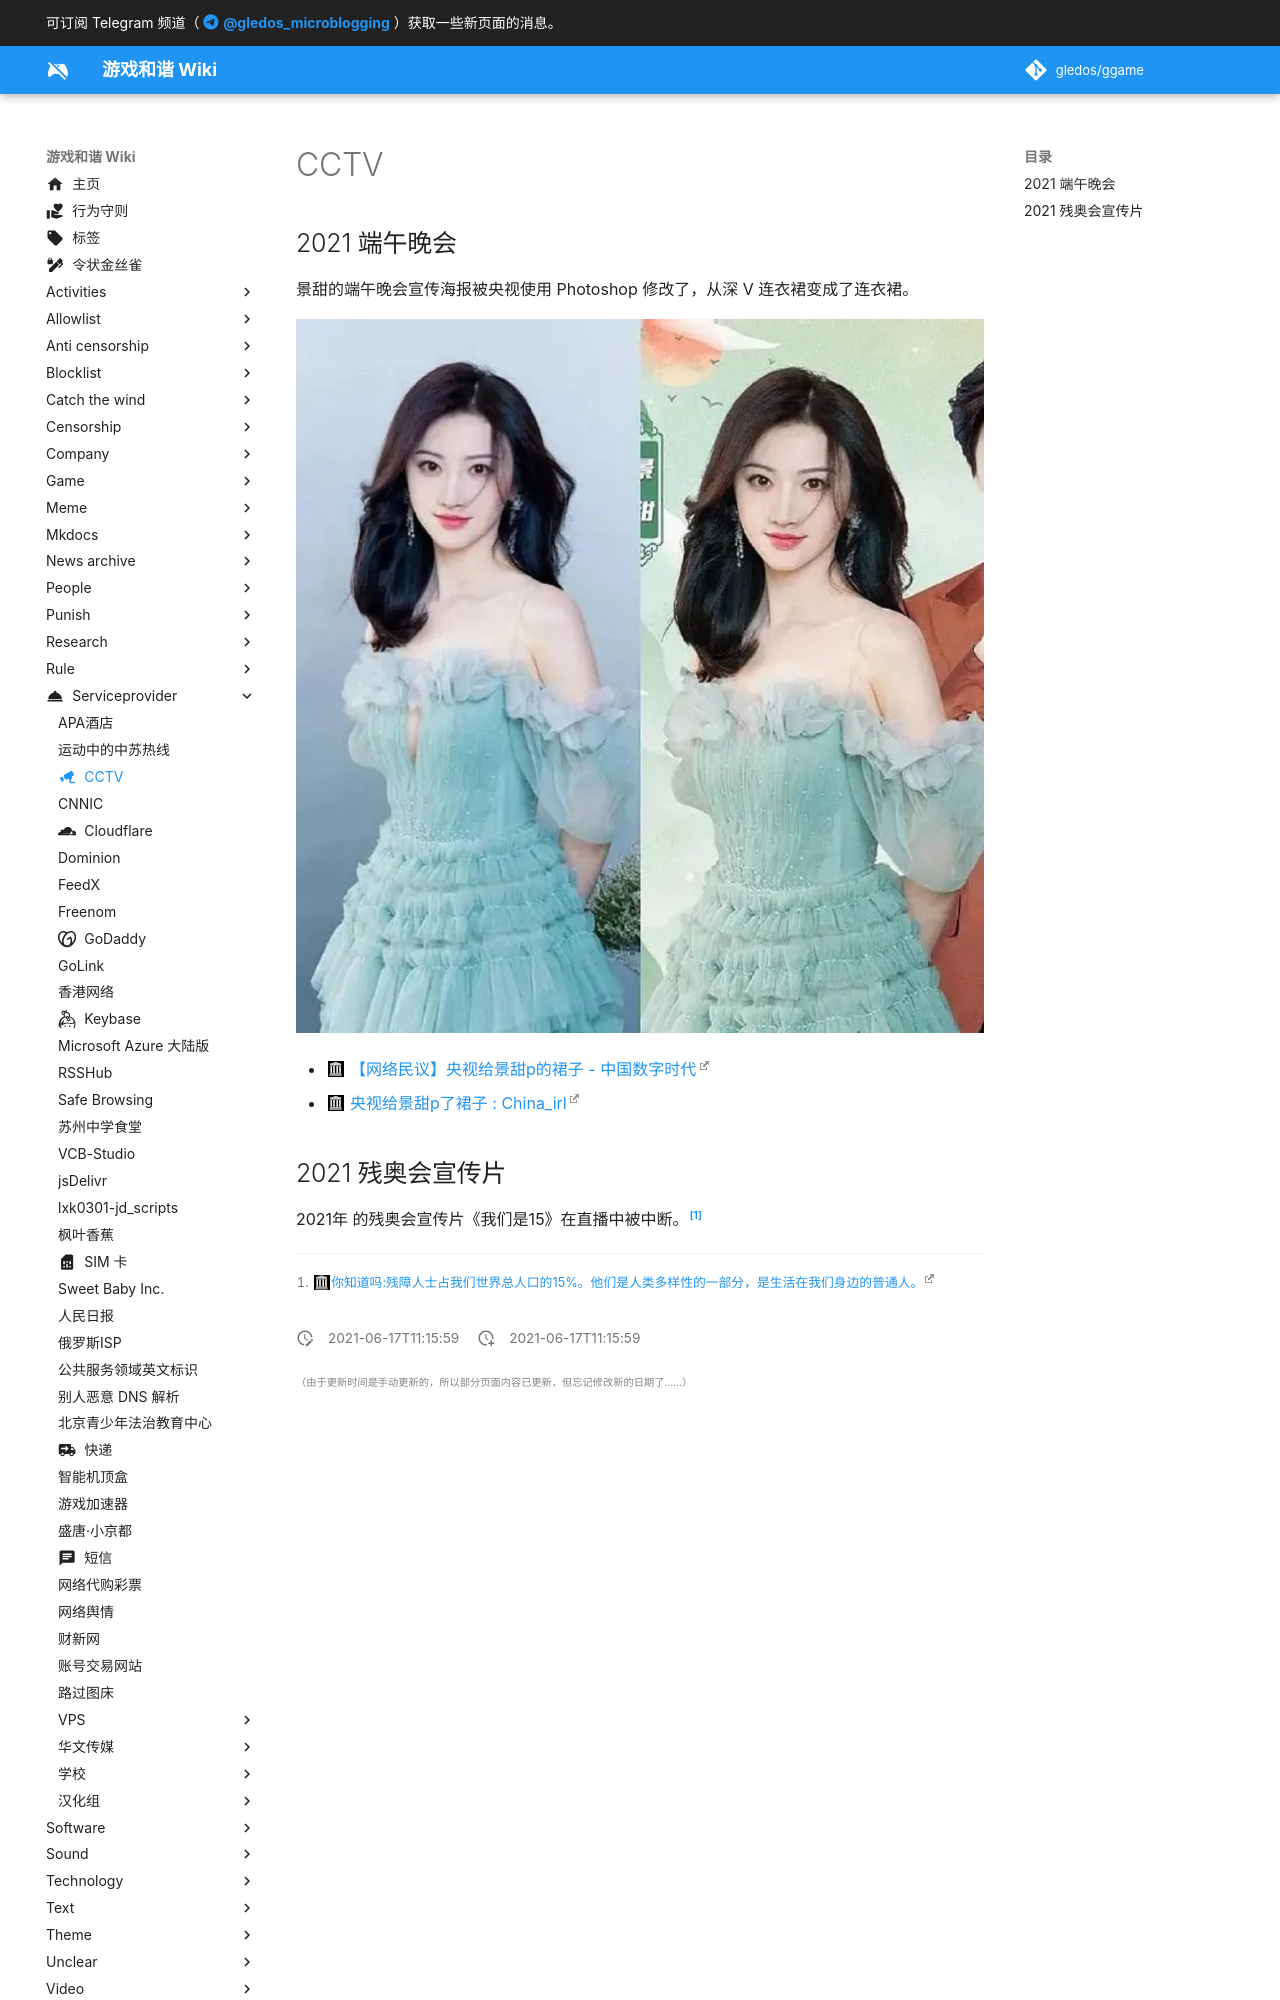

repository: gledos/ggame · page: serviceprovider/CCTV.html · generator: mkdocs

---
title: CCTV
description:
published: true
date: "2021-06-17T11:15:59"
特殊标签标记: #无标签
editor: markdown
dateCreated: "2021-06-17T11:15:59"
icon: material/cctv
---

## 2021 端午晚会

景甜的端午晚会宣传海报被央视使用 Photoshop 修改了，从深 V 连衣裙变成了连衣裙。

![央视p图_sml.webp](/src/ccstv/央视p图_sml.webp)

+ [【网络民议】央视给景甜p的裙子 - 中国数字时代](https://web.archive.org/web/20210617105041/https://chinadigitaltimes.net/chinese/667187.html)
+ [央视给景甜p了裙子 : China_irl](https://web.archive.org/web/20210616042018/https://old.reddit.com/r/China_irl/comments/o0wiav/%E5%A4%AE%E8%A7%86%E7%BB%99%E6%99%AF%E7%94%9Cp%E4%BA%86%E8%A3%99%E5%AD%90/)
